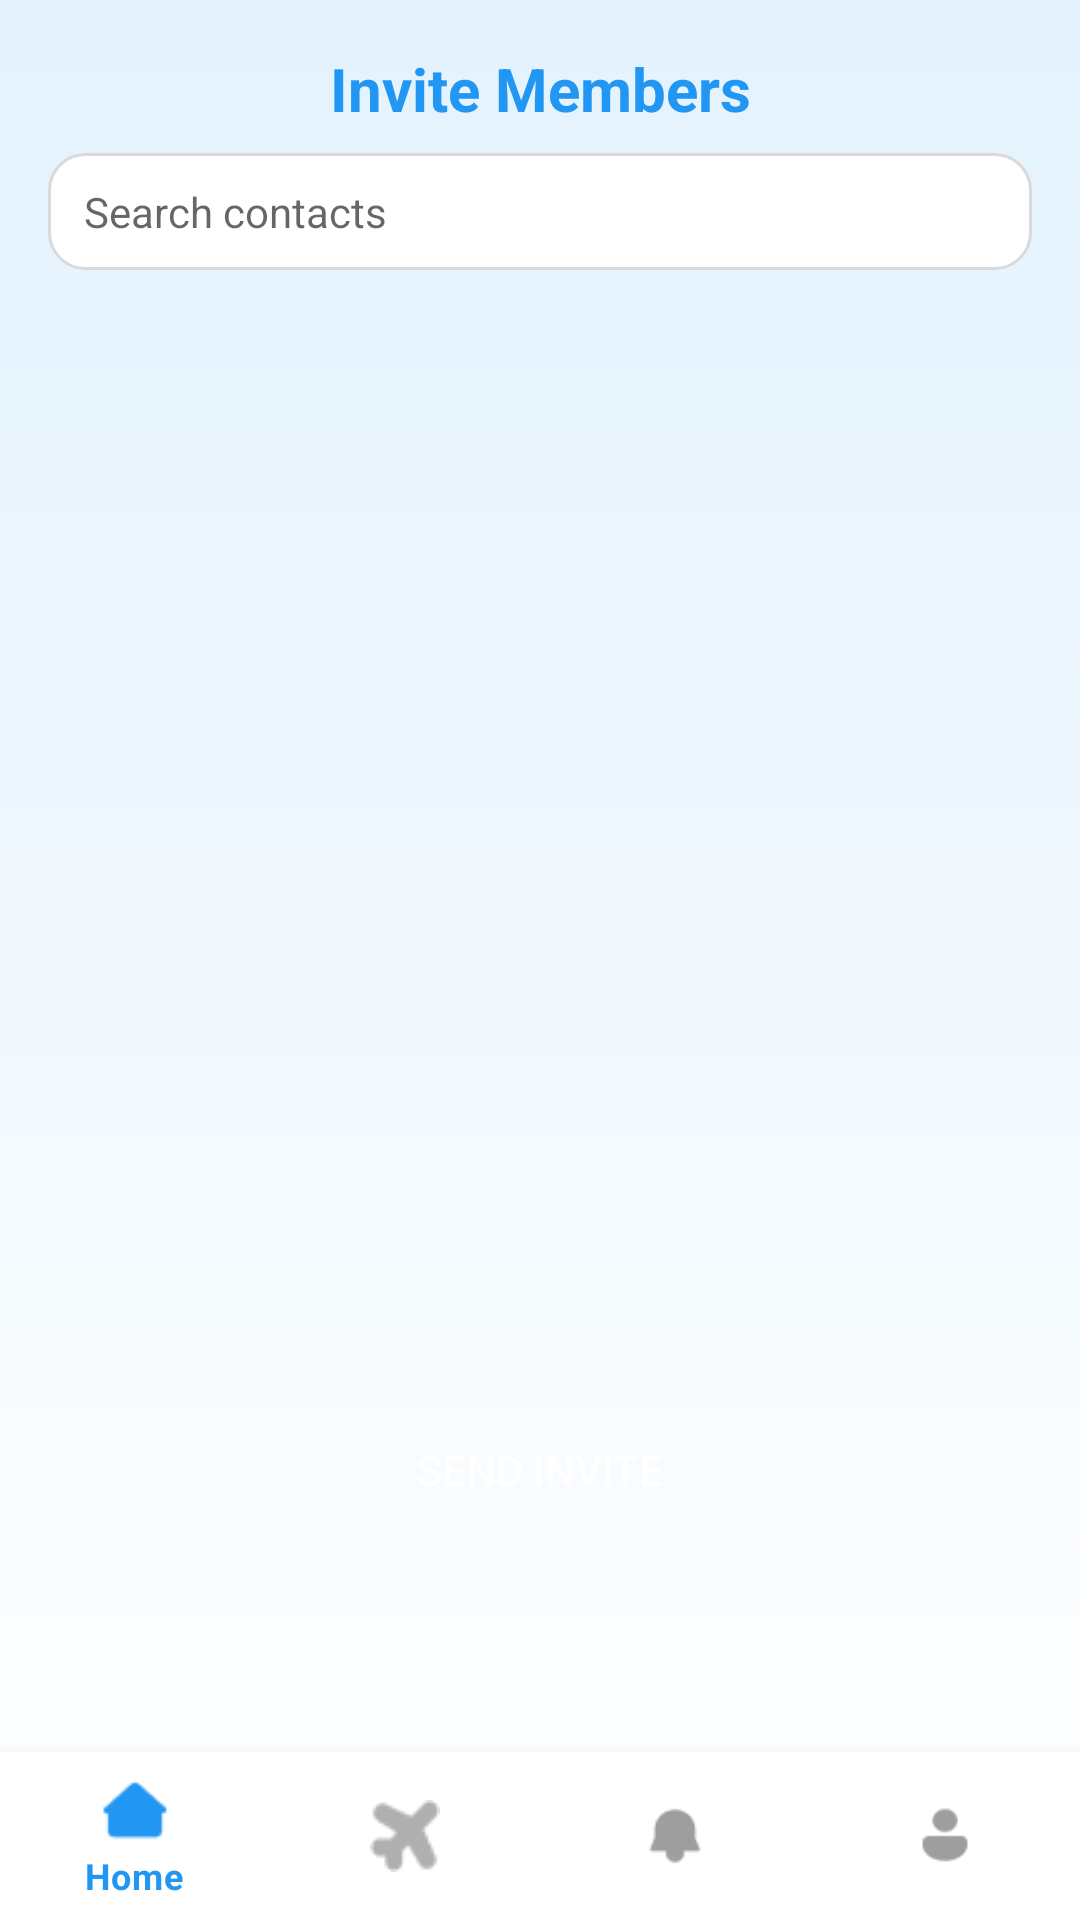

This screen was rendered from an Android layout file. Write that file and the resources it references.
<!-- AndroidManifest.xml: application theme Theme.TripMate -->
<!-- res/layout/fragment_invite_members.xml -->
<?xml version="1.0" encoding="utf-8"?>
<androidx.constraintlayout.widget.ConstraintLayout
    xmlns:android="http://schemas.android.com/apk/res/android"
    xmlns:app="http://schemas.android.com/apk/res-auto"
    xmlns:tools="http://schemas.android.com/tools"
    android:layout_width="match_parent"
    android:layout_height="match_parent"
    android:background="@drawable/bg_gradient">

    
    <TextView
        android:id="@+id/tvHeader"
        android:layout_width="wrap_content"
        android:layout_height="wrap_content"
        android:text="Invite Members"
        android:textColor="#2196F3"
        android:textStyle="bold"
        android:textSize="20sp"
        android:layout_marginTop="16dp"
        app:layout_constraintTop_toTopOf="parent"
        app:layout_constraintStart_toStartOf="parent"
        app:layout_constraintEnd_toEndOf="parent"/>

    

    

    <EditText
        android:id="@+id/etSearch"
        android:layout_width="0dp"
        android:layout_height="wrap_content"
        android:layout_marginHorizontal="16dp"
        android:layout_marginTop="8dp"
        android:hint="Search contacts"
        android:background="@drawable/edittext_bg"
        android:drawablePadding="8dp"
        android:paddingVertical="10dp"
        android:paddingHorizontal="12dp"
        android:textColor="#000000"
        android:textSize="14sp"
        app:layout_constraintStart_toStartOf="parent"
        app:layout_constraintEnd_toEndOf="parent"
        app:layout_constraintTop_toBottomOf="@id/tvHeader"/>


    <androidx.recyclerview.widget.RecyclerView
        android:id="@+id/recyclerUsers"
        android:layout_width="0dp"
        android:layout_height="0dp"
        android:layout_marginTop="12dp"
        android:layout_marginHorizontal="16dp"
        app:layout_constraintTop_toBottomOf="@id/etSearch"
        app:layout_constraintBottom_toTopOf="@id/btnSendInvite"
        app:layout_constraintStart_toStartOf="parent"
        app:layout_constraintEnd_toEndOf="parent"
        tools:listitem="@layout/item_invite_user"/>

    
    <Button
        android:id="@+id/btnSendInvite"
        android:layout_width="0dp"
        android:layout_height="wrap_content"
        android:text="Send Invite"
        android:textColor="#FFFFFF"
        android:background="@drawable/rounded_button_primary"
        android:layout_marginHorizontal="32dp"
        android:layout_marginBottom="70dp"
        app:layout_constraintBottom_toTopOf="@id/bottomNav"
        app:layout_constraintStart_toStartOf="parent"
        app:layout_constraintEnd_toEndOf="parent"/>

    
    <com.google.android.material.bottomnavigation.BottomNavigationView
        android:id="@+id/bottomNav"
        android:layout_width="0dp"
        android:layout_height="wrap_content"
        android:background="#FFFFFF"
        app:itemIconTint="@color/nav_item_selector"
        app:itemTextColor="@color/nav_item_selector"
        app:menu="@menu/bottom_nav_menu"
        app:layout_constraintBottom_toBottomOf="parent"
        app:layout_constraintStart_toStartOf="parent"
        app:layout_constraintEnd_toEndOf="parent"/>
</androidx.constraintlayout.widget.ConstraintLayout>
<!-- res/layout/item_invite_user.xml (included above) -->
<?xml version="1.0" encoding="utf-8"?>
<LinearLayout
    xmlns:android="http://schemas.android.com/apk/res/android"
    android:layout_width="match_parent"
    android:layout_height="wrap_content"
    android:padding="12dp"
    android:orientation="vertical">

    <TextView
        android:id="@+id/tvName"
        android:layout_width="match_parent"
        android:layout_height="wrap_content"
        android:textStyle="bold"
        android:text="Name"/>

    <TextView
        android:id="@+id/tvEmail"
        android:layout_width="match_parent"
        android:layout_height="wrap_content"
        android:text="email@example.com"/>

    <CheckBox
        android:id="@+id/checkbox"
        android:layout_width="wrap_content"
        android:layout_height="wrap_content"
        android:text="Select"/>
</LinearLayout>
<!-- resources referenced by this layout -->
<resources>
  <!-- drawable bg_gradient (drawable) -->
  <?xml version="1.0" encoding="utf-8"?>
      <shape xmlns:android="http://schemas.android.com/apk/res/android" android:shape="rectangle">
          <gradient
              android:startColor="#E3F2FD"
              android:endColor="#FFFFFF"
              android:angle="270"/>
      </shape>
  <!-- drawable edittext_bg (drawable) -->
  <?xml version="1.0" encoding="utf-8"?>
  <shape xmlns:android="http://schemas.android.com/apk/res/android"
      android:shape="rectangle">
      <solid android:color="#FFFFFF"/>
      <corners android:radius="12dp"/>
      <stroke android:width="1dp" android:color="#DADADA"/>
      <padding android:left="8dp" android:right="8dp" android:top="6dp" android:bottom="6dp"/>
  </shape>
  <style name="Theme.TripMate" parent="Theme.MaterialComponents.DayNight.NoActionBar">
          
          <item name="colorPrimary">@color/primary_blue</item>
          <item name="colorPrimaryVariant">@color/icon_blue</item>
          <item name="colorOnPrimary">@color/white</item>
  
          
          <item name="colorSecondary">@color/teal_200</item>
          <item name="colorSecondaryVariant">@color/teal_700</item>
          <item name="colorOnSecondary">@color/black</item>
  
          
          <item name="android:statusBarColor">@color/primary_blue</item>
  
          
          <item name="android:windowBackground">@color/background_blue</item>
          <item name="colorBackground">@color/background_blue</item>
          <item name="colorSurface">@color/card_white</item>
          <item name="colorOnSurface">@color/black</item>
      </style>
  <color name="primary_blue">#3A4DE7</color>
  <color name="icon_blue">#6CA6F7</color>
  <color name="white">#FFFFFFFF</color>
  <color name="teal_200">#FF03DAC5</color>
  <color name="teal_700">#FF018786</color>
  <color name="black">#FF000000</color>
  <color name="background_blue">#E6F3FC</color>
  <color name="card_white">#FFFFFFFF</color>
</resources>
